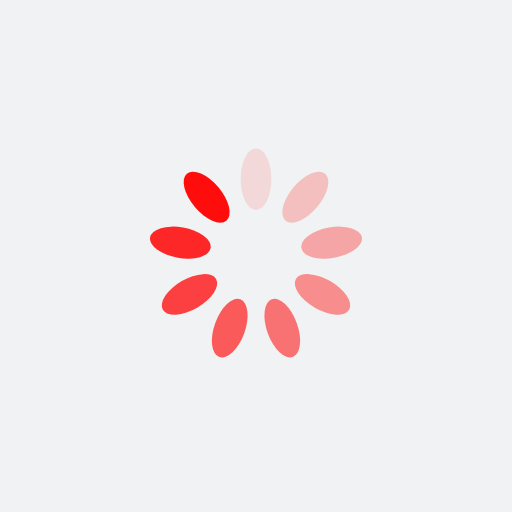
t = 0.00 s
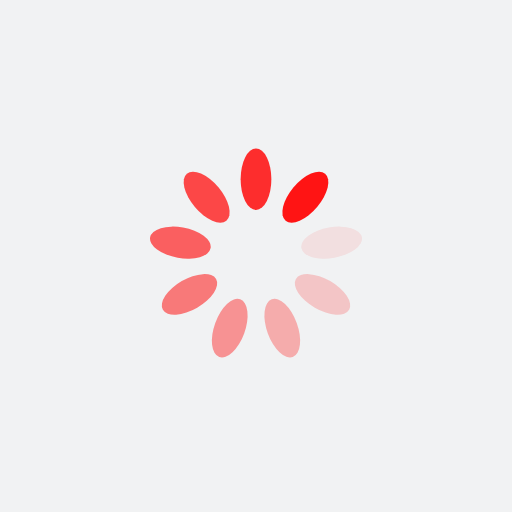
t = 0.22 s
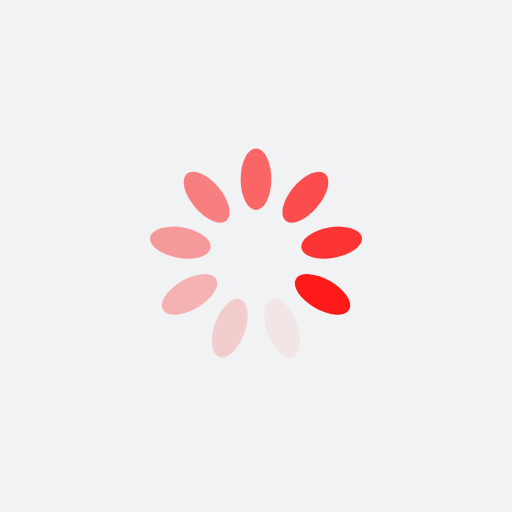
t = 0.44 s
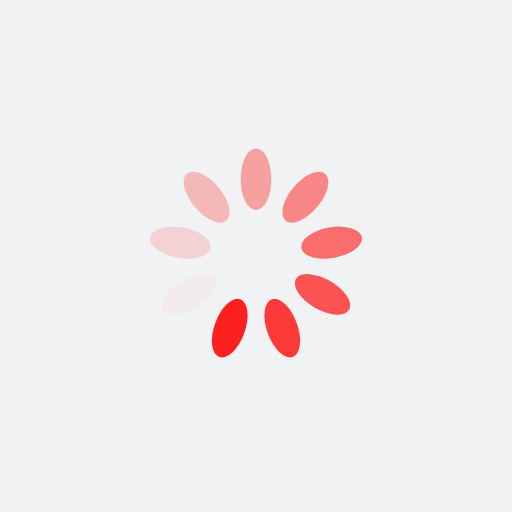
t = 0.65 s

The animated SVG that drew these frames (rendered in a browser with its animation timeline set to each time). Animation: 9 SMIL elements (animate=9); one cycle of 0.87 s, repeats indefinitely.

<?xml version="1.0" encoding="utf-8"?>
<svg xmlns="http://www.w3.org/2000/svg" xmlns:xlink="http://www.w3.org/1999/xlink" style="margin: auto; background: rgb(241, 242, 243); display: block; shape-rendering: auto;" width="250px" height="250px" viewBox="0 0 100 100" preserveAspectRatio="xMidYMid">
<g transform="rotate(0 50 50)">
  <rect x="47" y="29" rx="3" ry="6" width="6" height="12" fill="#ff0d0d">
    <animate attributeName="opacity" values="1;0" keyTimes="0;1" dur="0.8695652173913042s" begin="-0.7729468599033815s" repeatCount="indefinite"></animate>
  </rect>
</g><g transform="rotate(40 50 50)">
  <rect x="47" y="29" rx="3" ry="6" width="6" height="12" fill="#ff0d0d">
    <animate attributeName="opacity" values="1;0" keyTimes="0;1" dur="0.8695652173913042s" begin="-0.6763285024154588s" repeatCount="indefinite"></animate>
  </rect>
</g><g transform="rotate(80 50 50)">
  <rect x="47" y="29" rx="3" ry="6" width="6" height="12" fill="#ff0d0d">
    <animate attributeName="opacity" values="1;0" keyTimes="0;1" dur="0.8695652173913042s" begin="-0.5797101449275361s" repeatCount="indefinite"></animate>
  </rect>
</g><g transform="rotate(120 50 50)">
  <rect x="47" y="29" rx="3" ry="6" width="6" height="12" fill="#ff0d0d">
    <animate attributeName="opacity" values="1;0" keyTimes="0;1" dur="0.8695652173913042s" begin="-0.48309178743961345s" repeatCount="indefinite"></animate>
  </rect>
</g><g transform="rotate(160 50 50)">
  <rect x="47" y="29" rx="3" ry="6" width="6" height="12" fill="#ff0d0d">
    <animate attributeName="opacity" values="1;0" keyTimes="0;1" dur="0.8695652173913042s" begin="-0.38647342995169076s" repeatCount="indefinite"></animate>
  </rect>
</g><g transform="rotate(200 50 50)">
  <rect x="47" y="29" rx="3" ry="6" width="6" height="12" fill="#ff0d0d">
    <animate attributeName="opacity" values="1;0" keyTimes="0;1" dur="0.8695652173913042s" begin="-0.28985507246376807s" repeatCount="indefinite"></animate>
  </rect>
</g><g transform="rotate(240 50 50)">
  <rect x="47" y="29" rx="3" ry="6" width="6" height="12" fill="#ff0d0d">
    <animate attributeName="opacity" values="1;0" keyTimes="0;1" dur="0.8695652173913042s" begin="-0.19323671497584538s" repeatCount="indefinite"></animate>
  </rect>
</g><g transform="rotate(280 50 50)">
  <rect x="47" y="29" rx="3" ry="6" width="6" height="12" fill="#ff0d0d">
    <animate attributeName="opacity" values="1;0" keyTimes="0;1" dur="0.8695652173913042s" begin="-0.09661835748792269s" repeatCount="indefinite"></animate>
  </rect>
</g><g transform="rotate(320 50 50)">
  <rect x="47" y="29" rx="3" ry="6" width="6" height="12" fill="#ff0d0d">
    <animate attributeName="opacity" values="1;0" keyTimes="0;1" dur="0.8695652173913042s" begin="0s" repeatCount="indefinite"></animate>
  </rect>
</g>
<!-- [ldio] generated by https://loading.io/ --></svg>